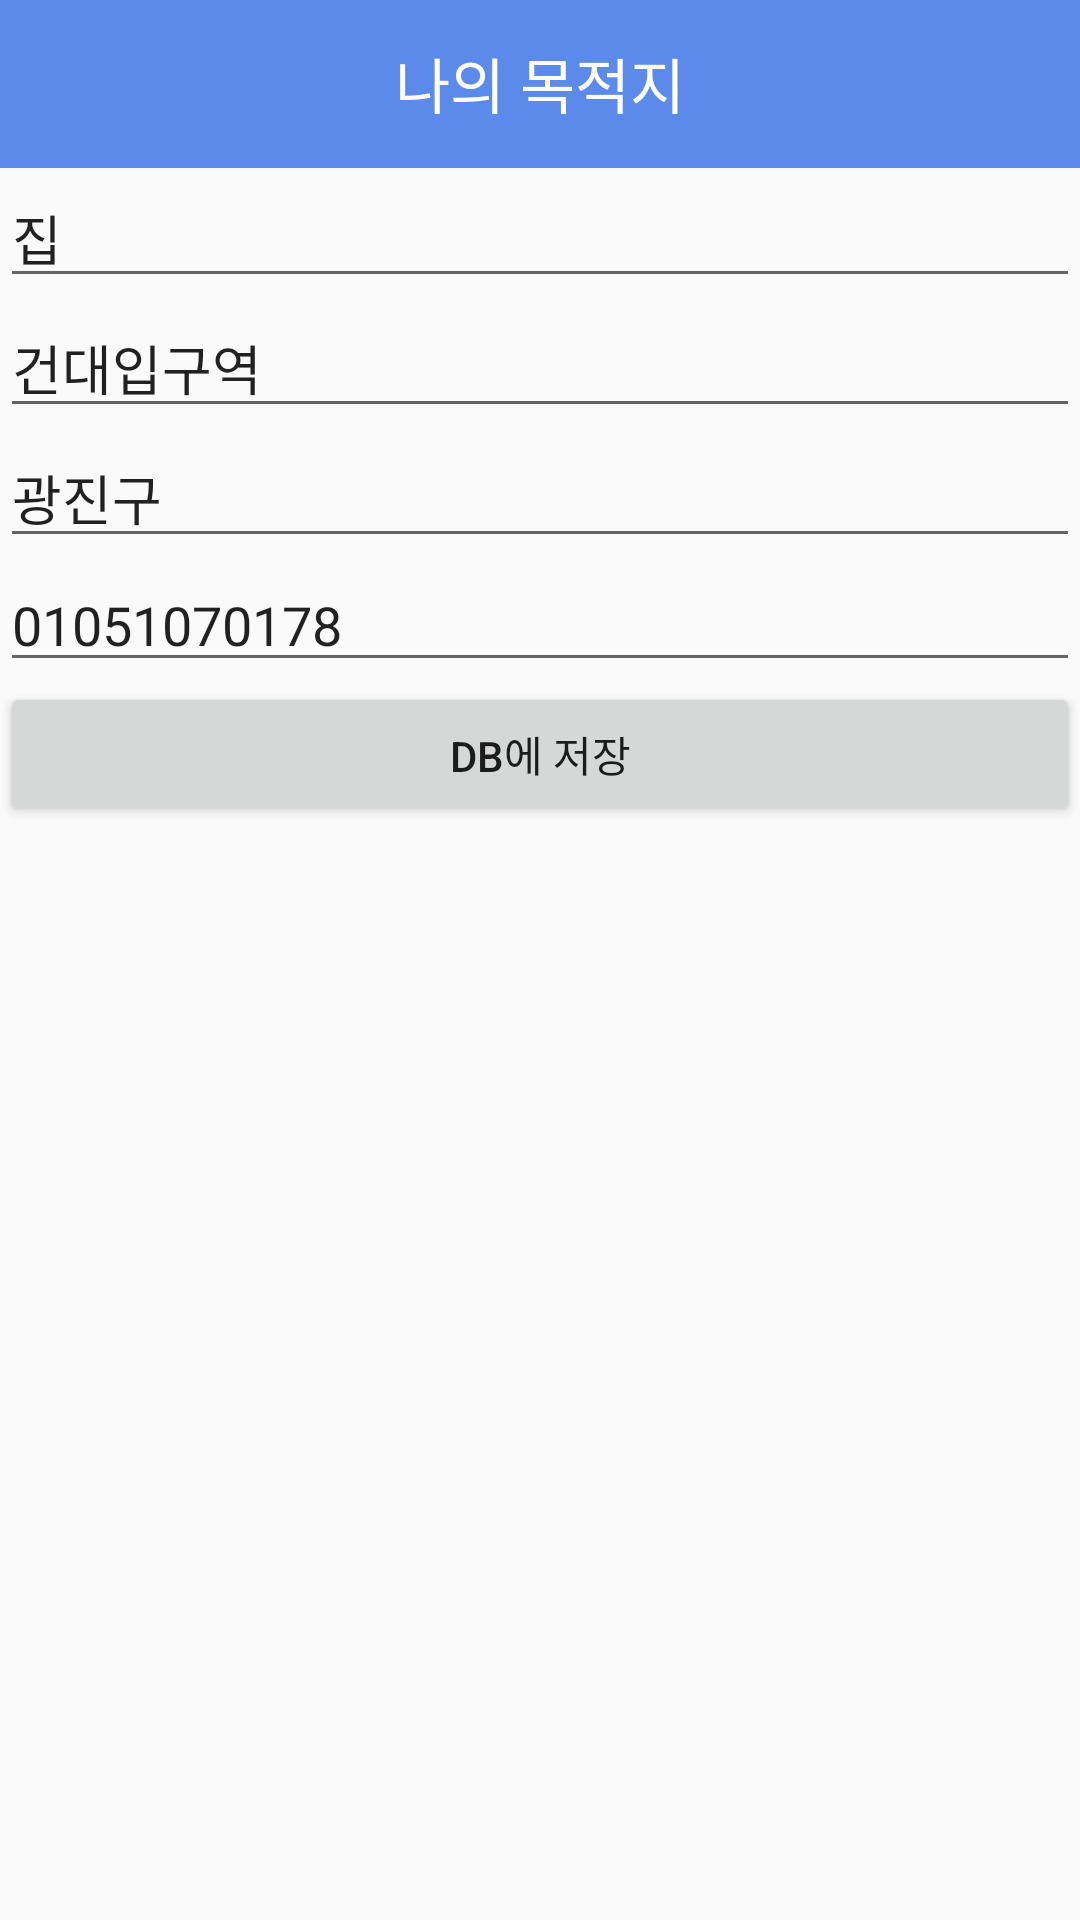

The Android layout XML behind this screen, and the referenced resources:
<!-- AndroidManifest.xml: application theme AppTheme -->
<!-- res/layout/set_local.xml -->
<?xml version="1.0" encoding="utf-8"?>
<LinearLayout xmlns:android="http://schemas.android.com/apk/res/android"
    android:orientation="vertical" android:layout_width="match_parent"
    android:layout_height="match_parent">
    
    <RelativeLayout
        android:id="@+id/set_local_title_layout"
        android:layout_width="fill_parent"
        android:background="#5c8aea"
        android:layout_height="56dp">
        <TextView android:text="나의 목적지"
            android:textSize="20dp"
            android:textColor="#ffffff"
            android:layout_centerHorizontal="true"
            android:layout_marginTop="13dp"
            android:layout_width="wrap_content"
            android:layout_height="wrap_content" />
    </RelativeLayout>
    
    <EditText android:id="@+id/name"
        android:text="집"
        android:layout_width="fill_parent"
        android:layout_height="wrap_content"></EditText>
    <EditText android:id="@+id/station"
        android:layout_width="fill_parent"
        android:text="건대입구역"
        android:layout_height="wrap_content"></EditText>
    <EditText android:id="@+id/gu"
        android:text="광진구"
        android:layout_width="fill_parent"
        android:layout_height="wrap_content"></EditText>
    <EditText android:id="@+id/number"
        android:text="01051070178"
        android:layout_width="fill_parent"
        android:layout_height="wrap_content"></EditText>
    <Button android:id="@+id/db_local"
        android:layout_width="fill_parent"
        android:layout_height="wrap_content"
        android:text="DB에 저장"></Button>
</LinearLayout>
<!-- resources referenced by this layout -->
<resources>
  <style name="AppTheme" parent="Theme.AppCompat.Light.DarkActionBar">
          
          <item name="colorPrimary">@color/colorPrimary</item>
          <item name="colorPrimaryDark">@color/colorPrimaryDark</item>
          <item name="colorAccent">@color/colorAccent</item>
      </style>
  <color name="colorPrimary">#3F51B5</color>
  <color name="colorPrimaryDark">#4a6ebb</color>
  <color name="colorAccent">#FF4081</color>
</resources>
